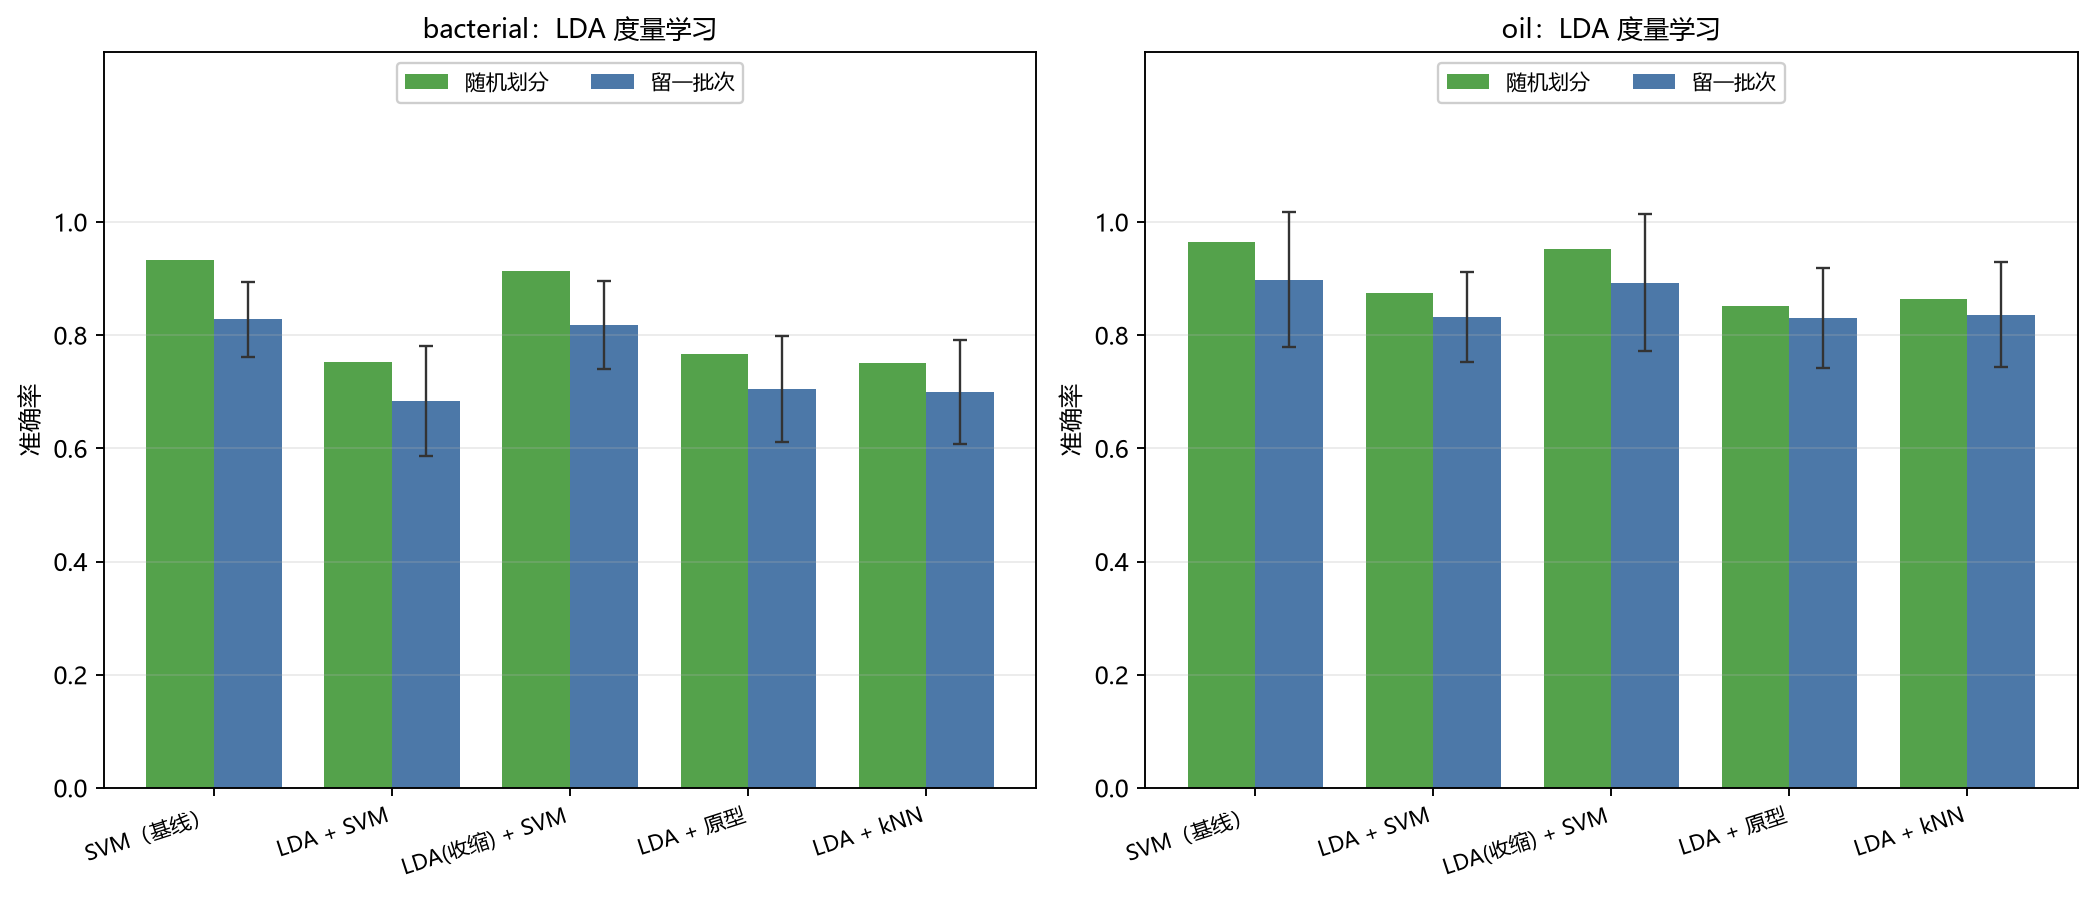

Source data for this figure (header and first rows):
dataset, config, random_acc, loo_mean, loo_std, gain_vs_svm
bacterial, SVM（基线）, 0.9323, 0.8277, 0.0659, +0.0000
bacterial, LDA + SVM, 0.7525, 0.6840, 0.0973, -0.1437
bacterial, LDA(收缩) + SVM, 0.9138, 0.8184, 0.0775, -0.0093
bacterial, LDA + 原型, 0.7660, 0.7044, 0.0938, -0.1233
bacterial, LDA + kNN, 0.7512, 0.6996, 0.0925, -0.1281
oil, SVM（基线）, 0.9643, 0.8982, 0.1190, +0.0000
oil, LDA + SVM, 0.8750, 0.8321, 0.0793, -0.0661
oil, LDA(收缩) + SVM, 0.9524, 0.8929, 0.1206, -0.0054
oil, LDA + 原型, 0.8512, 0.8304, 0.0884, -0.0679
oil, LDA + kNN, 0.8631, 0.8357, 0.0927, -0.0625
